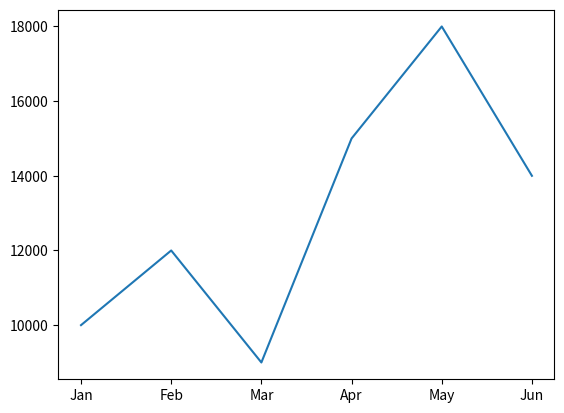

This chart was generated by the following Python code: (Note: this script raises an exception after producing the figure.)
import pandas as pd
from matplotlib import pyplot as plt

months = ['Jan', 'Feb', 'Mar', 'Apr', 'May', 'Jun']
sales = [10000, 12000, 9000, 15000, 18000, 14000]

plt.plot(months, sales)

plt.savefig('SumeetS/sample.png')